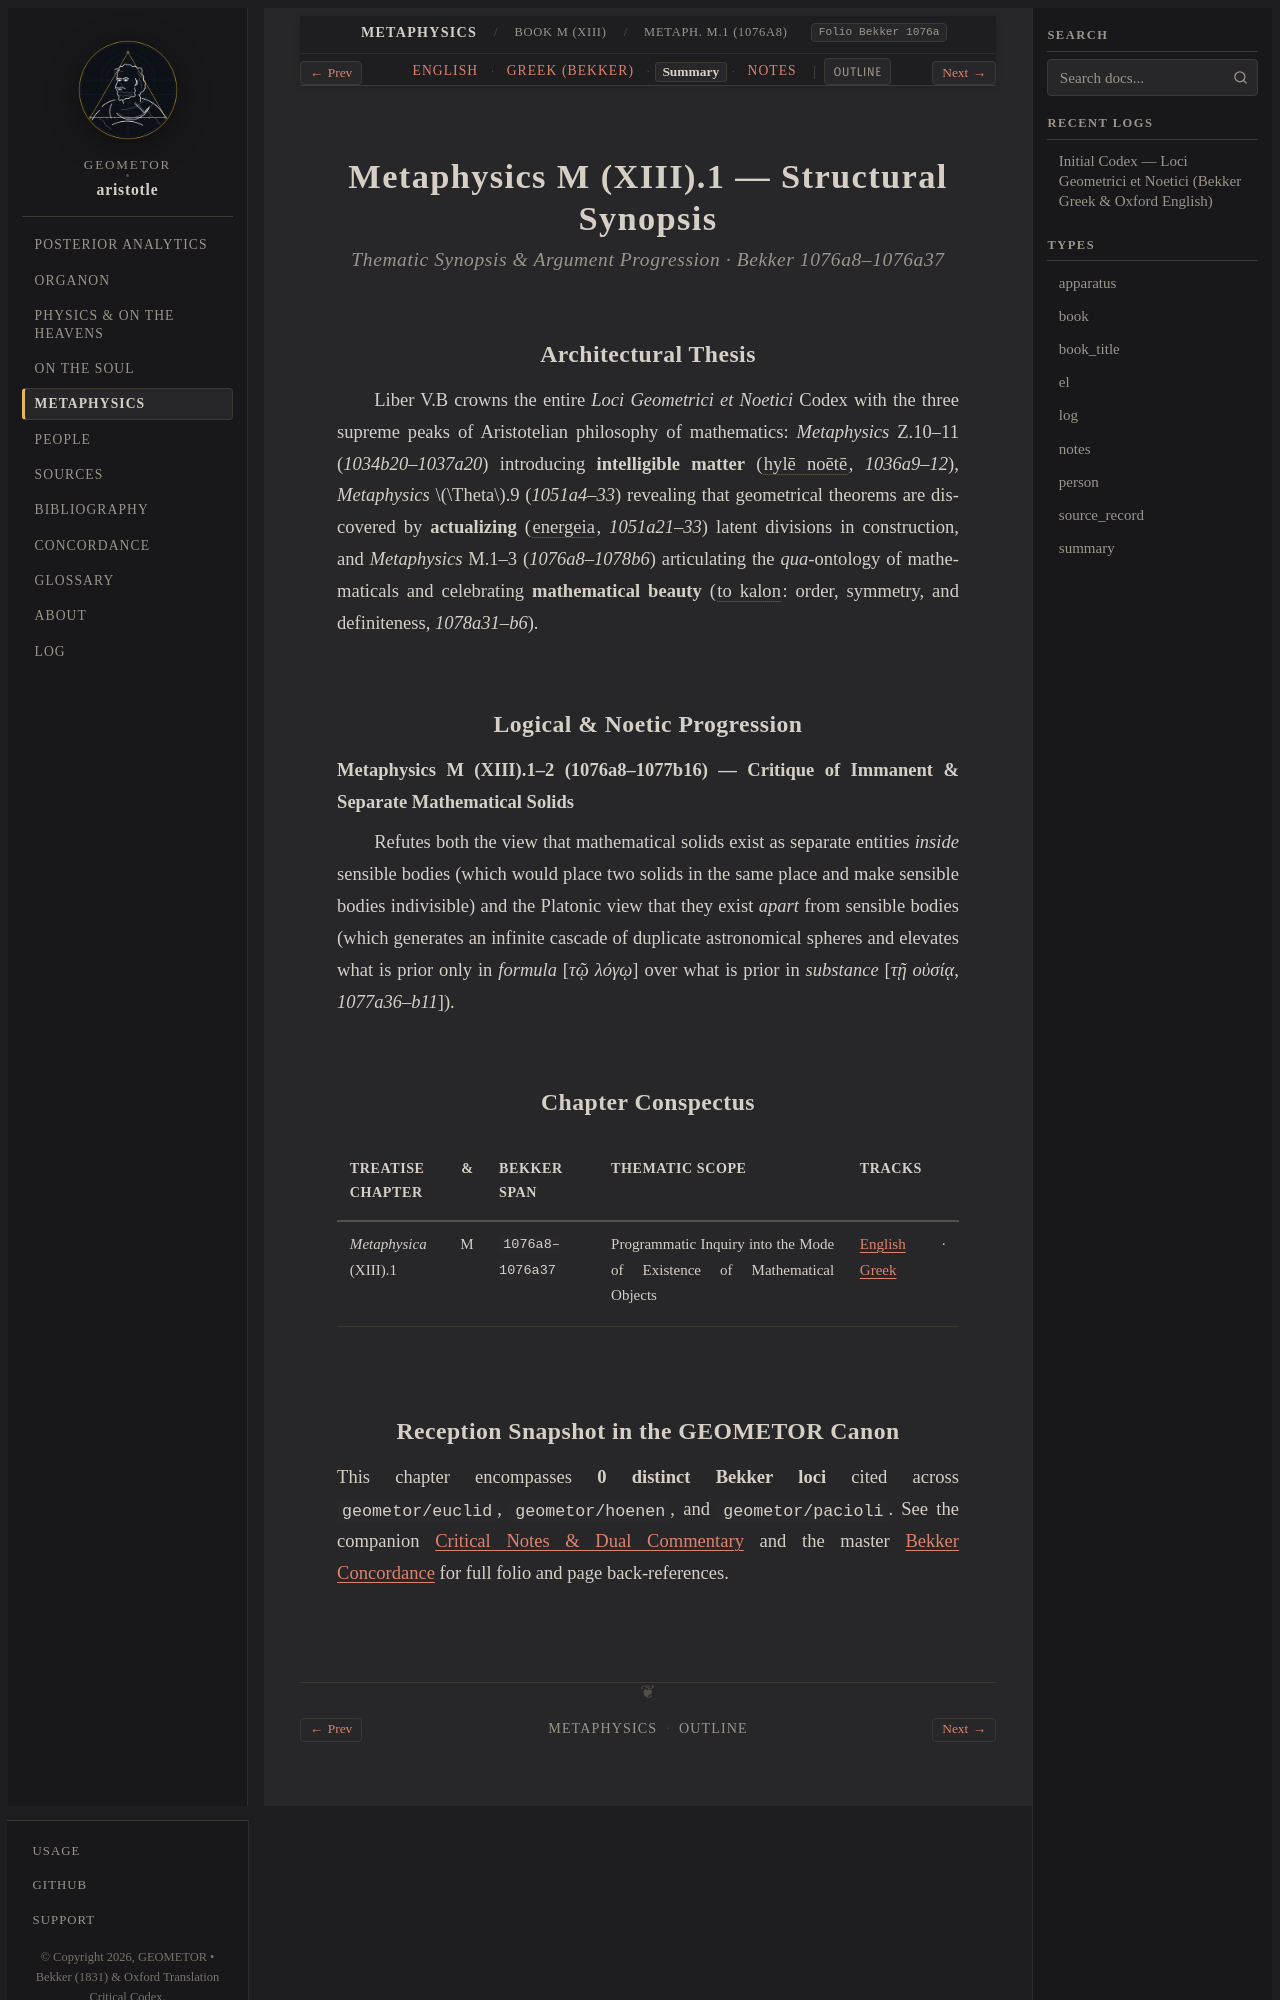

repository: geometor/aristotle · page: metaphysica/book_m/ch_01/summary.html · generator: sphinx

:layout: book
:type: summary
:title: Programmatic Inquiry into the Mode of Existence of Mathematical Objects — Summary
:canonical_id: Metaph. M.1 (1076a8)
:tracks: English: index | Greek: greek | Summary: summary | Notes: notes

.. _liber-5b-hyle-noete-energeia-pulchritudo-summary-c4:

============================================
Metaphysics M (XIII).1 — Structural Synopsis
============================================

.. rubric:: Thematic Synopsis & Argument Progression · Bekker 1076a8–1076a37

Architectural Thesis
--------------------

Liber V.B crowns the entire *Loci Geometrici et Noetici* Codex with the three supreme peaks of Aristotelian philosophy of mathematics: *Metaphysics* Z.10–11 (`1034b20–1037a20`) introducing **intelligible matter** (:term:`hylē noētē <hyle-noete>`, `1036a9–12`), *Metaphysics* :math:`\Theta`.9 (`1051a4–33`) revealing that geometrical theorems are discovered by **actualizing** (:term:`energeia <energeia>`, `1051a21–33`) latent divisions in construction, and *Metaphysics* M.1–3 (`1076a8–1078b6`) articulating the *qua*-ontology of mathematicals and celebrating **mathematical beauty** (:term:`to kalon <kalon>`: order, symmetry, and definiteness, `1078a31–b6`).

Logical & Noetic Progression
----------------------------

**Metaphysics M (XIII).1–2 (1076a8–1077b16) — Critique of Immanent & Separate Mathematical Solids**

Refutes both the view that mathematical solids exist as separate entities *inside* sensible bodies (which would place two solids in the same place and make sensible bodies indivisible) and the Platonic view that they exist *apart* from sensible bodies (which generates an infinite cascade of duplicate astronomical spheres and elevates what is prior only in *formula* [`τῷ λόγῳ`] over what is prior in *substance* [`τῇ οὐσίᾳ`, `1077a36–b11`]).

Chapter Conspectus
------------------

.. list-table::
   :header-rows: 1
   :widths: 24 18 40 18

   * - Treatise & Chapter
     - Bekker Span
     - Thematic Scope
     - Tracks
   * - *Metaphysica* M (XIII).1
     - ``1076a8–1076a37``
     - Programmatic Inquiry into the Mode of Existence of Mathematical Objects
     - :doc:`English <index>` · :doc:`Greek <greek>`
